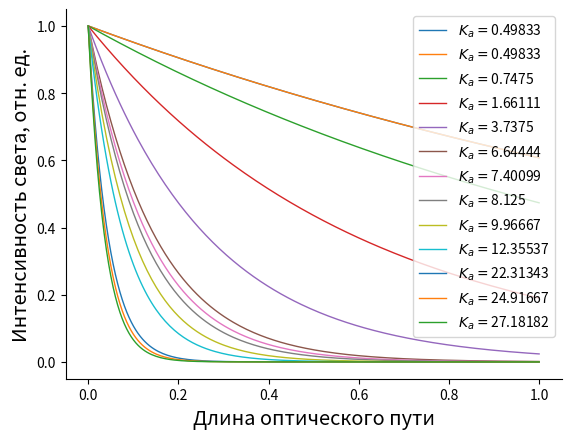

Reproduce this figure in Python.

import matplotlib.pyplot as plt
from numpy import exp, linspace, random, array, log, zeros_like

def phos_function(x, Ka = 1, I0 = 1):

    I = I0*exp(-Ka*x)
    return I

Ka = array([0.49833,0.49833,0.7475,1.66111,3.7375,6.64444,7.40099,8.125,9.96667,12.35537,22.31343,24.91667, 27.18182])

x = linspace(0, 1, 200)
I = []
x_max = []
for j in range(len(Ka)):
    I.append(zeros_like(x))
    for i in range(len(x)):
        I[j][i] = phos_function(x[i], Ka = Ka[j], I0 = 1)
        if I[j][i] < 0.01:
            x_max

a = plt.figure(3)
axe = a.add_subplot(111)
axe.spines['right'].set_visible(False)
axe.spines['top'].set_visible(False)


for j in range(len(Ka)):
    plt.plot(x,I[j], "-", label =r'$K_{a} = $' + str(Ka[j]), linewidth=1)

plt.xlabel("Длина оптического пути", fontsize = 'x-large')
plt.ylabel("Интенсивность света, отн. ед.",
          fontsize = 'x-large')
plt.legend()
plt.show()
